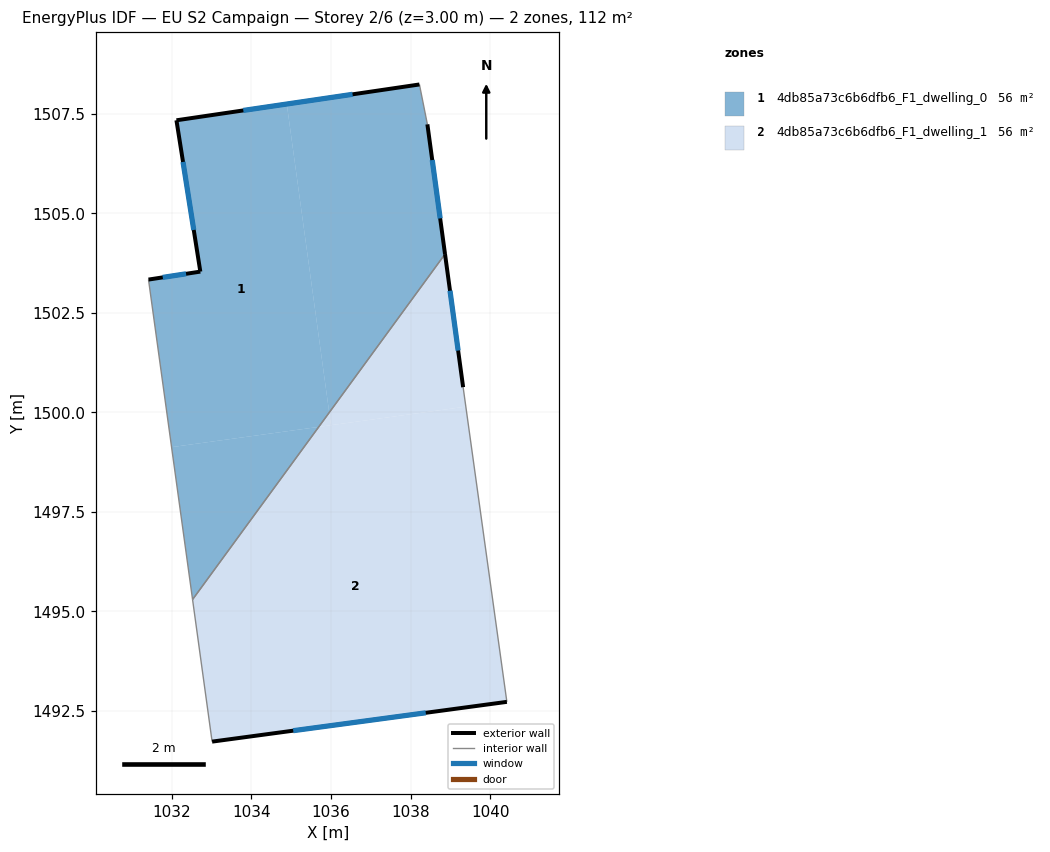
=== STOREY PLAN SPEC (per zone: floor XY polygon, exterior-wall plan segments, windows/doors) ===
zone 1: 4db85a73c6b6dfb6_F1_dwelling_0  (55.8 m²)
  floor: (1034.89, 1507.74) (1035.95, 1499.99) (1035.69, 1499.63) (1031.99, 1499.12) (1031.41, 1503.33) (1032.71, 1503.53) (1032.11, 1507.34)
  floor: (1038.22, 1508.24) (1038.42, 1507.23) (1038.86, 1503.97) (1035.95, 1499.99) (1034.89, 1507.74)
  floor: (1035.69, 1499.63) (1032.52, 1495.29) (1031.99, 1499.12)
  exterior wall: (1038.86, 1503.97) – (1038.42, 1507.23)  [3.3 m]
    window: (1038.74, 1504.87) – (1038.54, 1506.34)  [2.0 m²]
  exterior wall: (1032.71, 1503.53) – (1031.41, 1503.33)  [1.3 m]
    window: (1032.36, 1503.48) – (1031.77, 1503.39)  [0.8 m²]
  exterior wall: (1032.11, 1507.34) – (1032.71, 1503.53)  [3.8 m]
    window: (1032.28, 1506.29) – (1032.55, 1504.58)  [2.3 m²]
  exterior wall: (1038.22, 1508.24) – (1032.11, 1507.34)  [6.2 m]
    window: (1036.54, 1507.99) – (1033.80, 1507.58)  [3.7 m²]
  interior walls: 3
zone 2: 4db85a73c6b6dfb6_F1_dwelling_1  (55.8 m²)
  floor: (1039.39, 1500.14) (1040.42, 1492.72) (1033.01, 1491.72) (1032.52, 1495.29) (1035.69, 1499.63)
  floor: (1035.95, 1499.99) (1036.00, 1499.67) (1035.69, 1499.63)
  floor: (1038.86, 1503.97) (1039.32, 1500.63) (1039.39, 1500.14) (1036.00, 1499.67) (1035.95, 1499.99)
  exterior wall: (1039.32, 1500.63) – (1038.86, 1503.97)  [3.4 m]
    window: (1039.19, 1501.55) – (1038.99, 1503.05)  [2.0 m²]
  exterior wall: (1033.01, 1491.72) – (1040.42, 1492.72)  [7.5 m]
    window: (1035.05, 1492.00) – (1038.38, 1492.45)  [4.5 m²]
  interior walls: 3

=== DERIVED (storey summary) ===
Building: EU S2 Campaign
Storey: 2 of 6  (floor level z = 3.00 m)
Storey gross floor area: 111.7 m²
Zones on this storey: 2
  - 4db85a73c6b6dfb6_F1_dwelling_0: floor 55.8 m²; exterior wall 14.6 m (43.9 m²); 4 window(s) 8.9 m²; WWR 20.2%
  - 4db85a73c6b6dfb6_F1_dwelling_1: floor 55.8 m²; exterior wall 10.8 m (32.5 m²); 2 window(s) 6.6 m²; WWR 20.2%
Zone adjacency (shared interzone walls):
  - 4db85a73c6b6dfb6_F1_dwelling_0 ↔ 4db85a73c6b6dfb6_F1_dwelling_1